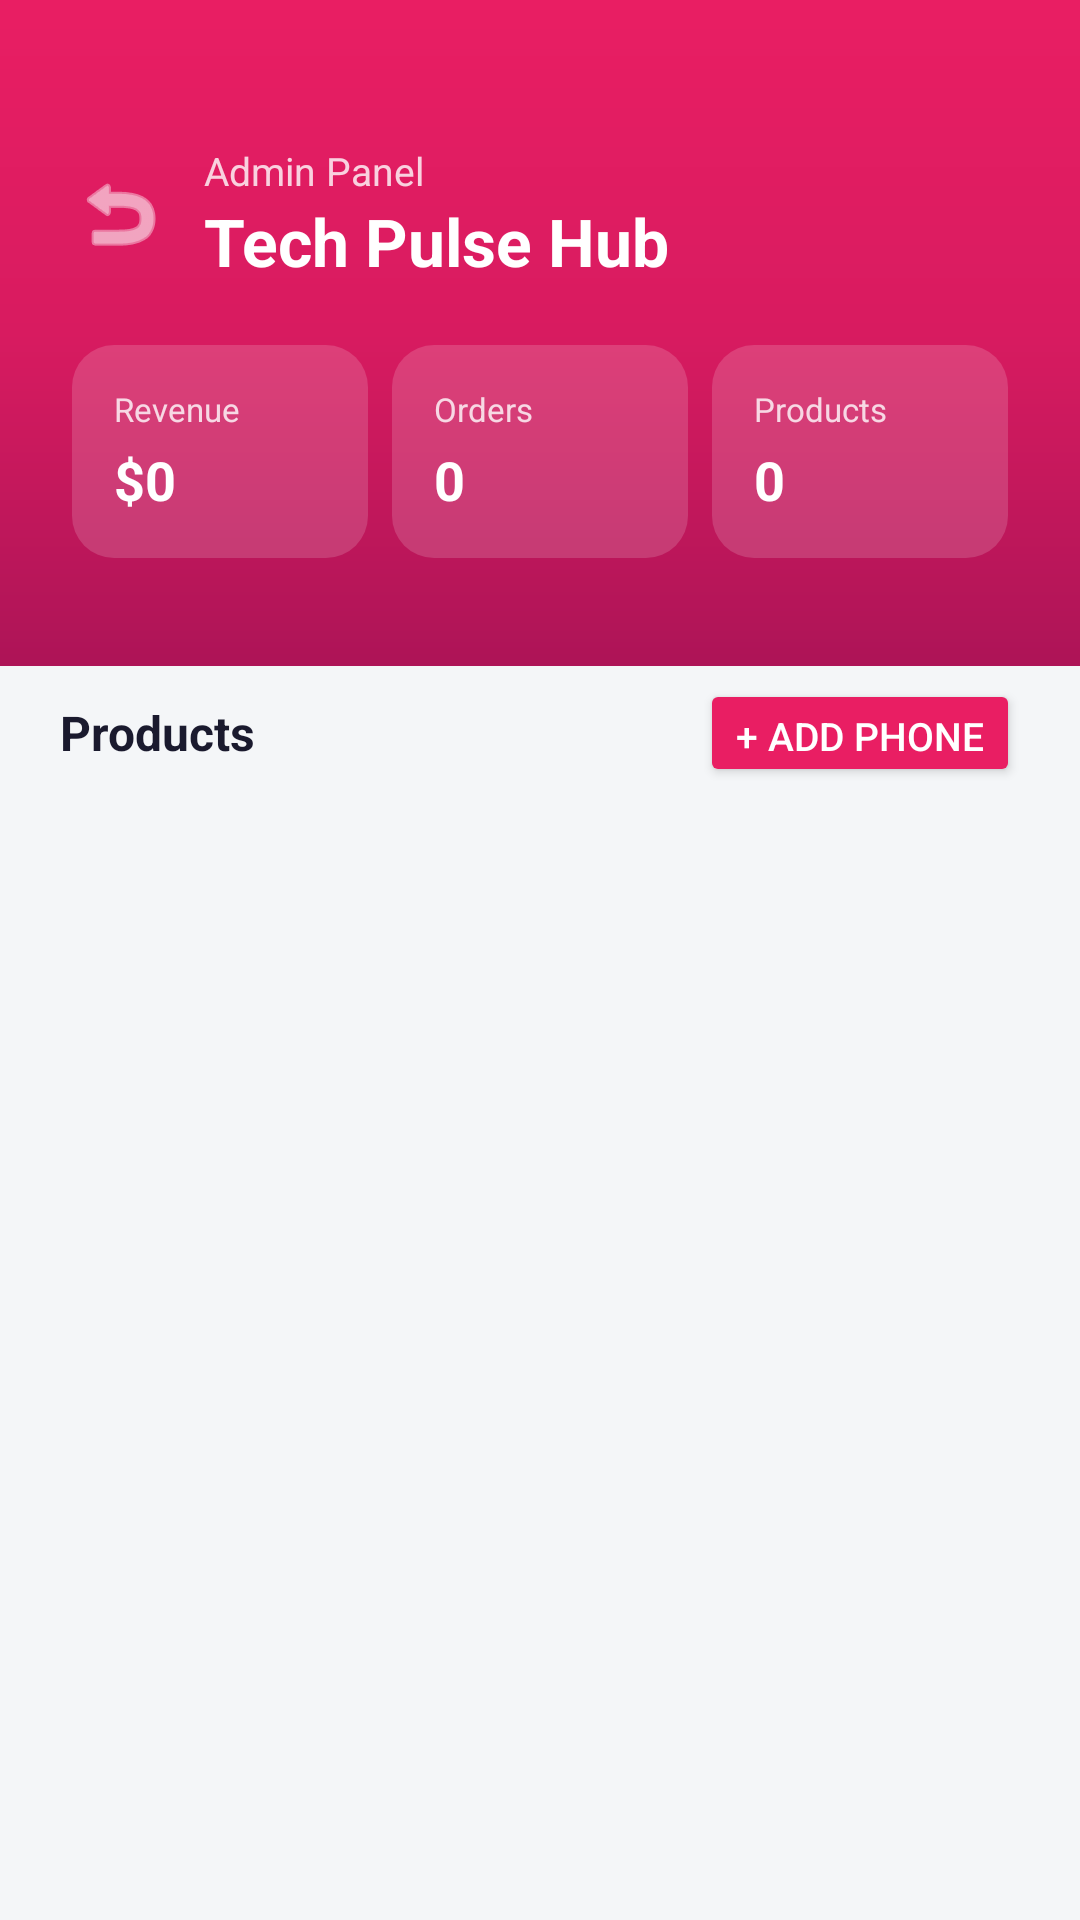

This screen was rendered from an Android layout file. Write that file and the resources it references.
<!-- AndroidManifest.xml: application theme Theme.App_week_2 -->
<!-- res/layout/activity_admin_dashboard.xml -->
<?xml version="1.0" encoding="utf-8"?>
<LinearLayout xmlns:android="http://schemas.android.com/apk/res/android"
    xmlns:app="http://schemas.android.com/apk/res-auto"
    android:layout_width="match_parent"
    android:layout_height="match_parent"
    android:orientation="vertical"
    android:background="#F4F6F8">

    
    <LinearLayout
        android:layout_width="match_parent"
        android:layout_height="wrap_content"
        android:orientation="vertical"
        android:background="@drawable/gradient_bg"
        android:paddingHorizontal="24dp"
        android:paddingTop="48dp"
        android:paddingBottom="36dp">

        <LinearLayout
            android:layout_width="match_parent"
            android:layout_height="wrap_content"
            android:orientation="horizontal"
            android:gravity="center_vertical">

            <ImageButton
                android:id="@+id/backButton"
                android:layout_width="32dp"
                android:layout_height="32dp"
                android:background="?attr/selectableItemBackgroundBorderless"
                android:src="@android:drawable/ic_menu_revert"
                android:padding="4dp"
                app:tint="@color/white" />

            <LinearLayout
                android:layout_width="0dp"
                android:layout_height="wrap_content"
                android:layout_weight="1"
                android:layout_marginStart="12dp"
                android:orientation="vertical">

                <TextView
                    android:layout_width="wrap_content"
                    android:layout_height="wrap_content"
                    android:text="Admin Panel"
                    android:textSize="13sp"
                    android:textColor="#CCFFFFFF" />

                <TextView
                    android:layout_width="wrap_content"
                    android:layout_height="wrap_content"
                    android:text="Tech Pulse Hub"
                    android:textSize="22sp"
                    android:textStyle="bold"
                    android:textColor="@color/white" />

            </LinearLayout>

        </LinearLayout>

        
        <LinearLayout
            android:layout_width="match_parent"
            android:layout_height="wrap_content"
            android:orientation="horizontal"
            android:layout_marginTop="20dp">

            
            <LinearLayout
                android:layout_width="0dp"
                android:layout_height="wrap_content"
                android:layout_weight="1"
                android:layout_marginEnd="8dp"
                android:background="@drawable/stat_card_bg"
                android:orientation="vertical"
                android:padding="14dp">

                <TextView
                    android:layout_width="wrap_content"
                    android:layout_height="wrap_content"
                    android:text="Revenue"
                    android:textSize="11sp"
                    android:textColor="#CCFFFFFF" />

                <TextView
                    android:id="@+id/statRevenue"
                    android:layout_width="wrap_content"
                    android:layout_height="wrap_content"
                    android:layout_marginTop="4dp"
                    android:text="$0"
                    android:textSize="18sp"
                    android:textStyle="bold"
                    android:textColor="@color/white" />

            </LinearLayout>

            
            <LinearLayout
                android:layout_width="0dp"
                android:layout_height="wrap_content"
                android:layout_weight="1"
                android:layout_marginEnd="8dp"
                android:background="@drawable/stat_card_bg"
                android:orientation="vertical"
                android:padding="14dp">

                <TextView
                    android:layout_width="wrap_content"
                    android:layout_height="wrap_content"
                    android:text="Orders"
                    android:textSize="11sp"
                    android:textColor="#CCFFFFFF" />

                <TextView
                    android:id="@+id/statOrders"
                    android:layout_width="wrap_content"
                    android:layout_height="wrap_content"
                    android:layout_marginTop="4dp"
                    android:text="0"
                    android:textSize="18sp"
                    android:textStyle="bold"
                    android:textColor="@color/white" />

            </LinearLayout>

            
            <LinearLayout
                android:layout_width="0dp"
                android:layout_height="wrap_content"
                android:layout_weight="1"
                android:background="@drawable/stat_card_bg"
                android:orientation="vertical"
                android:padding="14dp">

                <TextView
                    android:layout_width="wrap_content"
                    android:layout_height="wrap_content"
                    android:text="Products"
                    android:textSize="11sp"
                    android:textColor="#CCFFFFFF" />

                <TextView
                    android:id="@+id/statProducts"
                    android:layout_width="wrap_content"
                    android:layout_height="wrap_content"
                    android:layout_marginTop="4dp"
                    android:text="0"
                    android:textSize="18sp"
                    android:textStyle="bold"
                    android:textColor="@color/white" />

            </LinearLayout>

        </LinearLayout>

    </LinearLayout>

    
    <LinearLayout
        android:layout_width="match_parent"
        android:layout_height="0dp"
        android:layout_weight="1"
        android:orientation="vertical"
        android:layout_marginTop="-20dp"
        android:background="@drawable/card_top_rounded">

        
        <LinearLayout
            android:layout_width="match_parent"
            android:layout_height="wrap_content"
            android:orientation="horizontal"
            android:gravity="center_vertical"
            android:paddingHorizontal="20dp"
            android:paddingTop="24dp"
            android:paddingBottom="12dp">

            <TextView
                android:layout_width="0dp"
                android:layout_height="wrap_content"
                android:layout_weight="1"
                android:text="Products"
                android:textSize="16sp"
                android:textStyle="bold"
                android:textColor="#1A1A2E" />

            <Button
                android:id="@+id/addPhoneBtn"
                android:layout_width="wrap_content"
                android:layout_height="36dp"
                android:text="+ Add Phone"
                android:textSize="13sp"
                android:textColor="@color/white"
                android:backgroundTint="@color/pink_primary"
                app:cornerRadius="8dp" />

        </LinearLayout>

        <ListView
            android:id="@+id/adminPhoneList"
            android:layout_width="match_parent"
            android:layout_height="0dp"
            android:layout_weight="1"
            android:divider="@android:color/transparent"
            android:dividerHeight="12dp"
            android:paddingHorizontal="16dp"
            android:paddingBottom="16dp"
            android:clipToPadding="false" />

    </LinearLayout>

</LinearLayout>
<!-- resources referenced by this layout -->
<resources>
  <color name="pink_primary">#E91E63</color>
  <color name="white">#FFFFFFFF</color>
  <!-- drawable gradient_bg (drawable) -->
  <?xml version="1.0" encoding="utf-8"?>
  <shape xmlns:android="http://schemas.android.com/apk/res/android">
      <gradient
          android:type="linear"
          android:angle="160"
          android:startColor="#E91E63"
          android:centerColor="#D81B60"
          android:endColor="#AD1457" />
  </shape>
  <!-- drawable stat_card_bg (drawable) -->
  <?xml version="1.0" encoding="utf-8"?>
  <shape xmlns:android="http://schemas.android.com/apk/res/android"
      android:shape="rectangle">
      <solid android:color="#28FFFFFF" />
      <corners android:radius="14dp" />
  </shape>
  <style name="Theme.App_week_2" parent="Base.Theme.App_week_2" />
  <style name="Base.Theme.App_week_2" parent="Theme.Material3.DayNight.NoActionBar">
          
          <item name="colorPrimary">@color/pink_primary</item>
          <item name="colorPrimaryVariant">@color/pink_dark</item>
          <item name="colorSecondary">@color/pink_accent</item>
      </style>
  <color name="pink_dark">#AD1457</color>
  <color name="pink_accent">#FF4081</color>
</resources>
